5-way image classification set "clear_road_signs" from GitHub (MachineLearningVisionRG/GRATS); label vocabulary: no entry, no left turn, no parking, no right turn, stop.

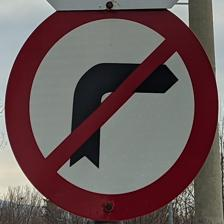
Label: no right turn

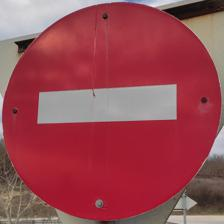
Label: no entry

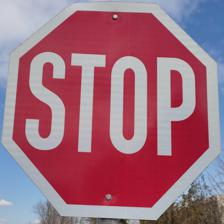
Label: stop

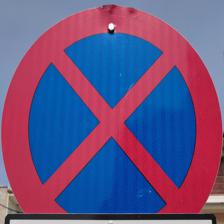
Label: no parking

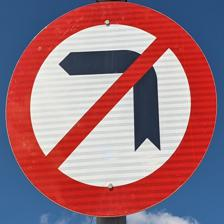
Label: no left turn

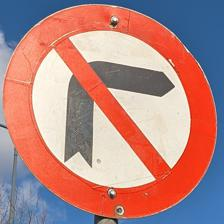
Label: no right turn
